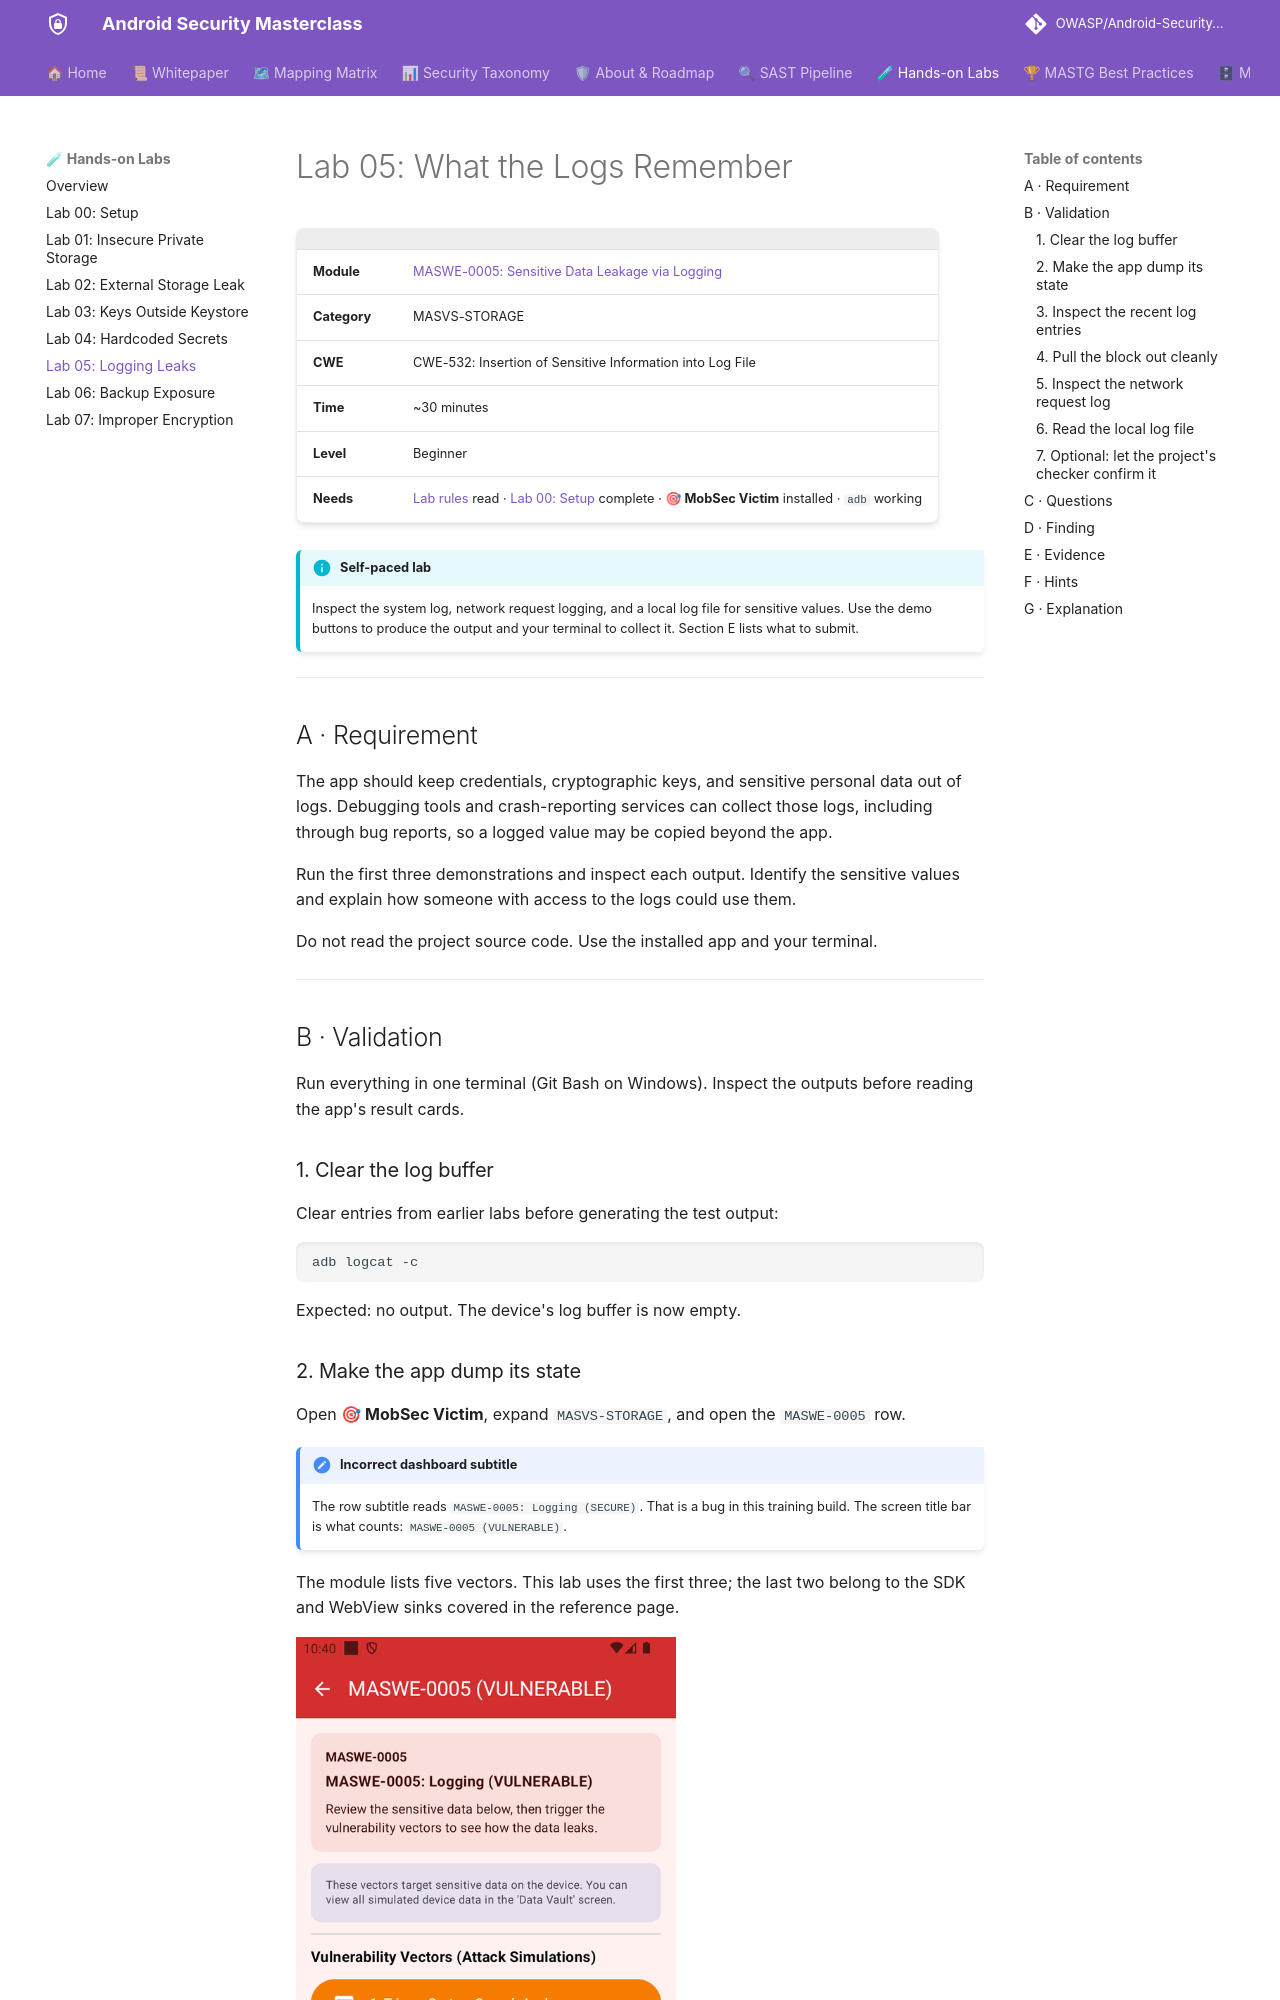

repository: azharfatrr/Android-Security-Masterclass · page: labs/lab-05-what-the-logs-remember/index.html · generator: mkdocs

# Lab 05: What the Logs Remember

| | |
|---|---|
| **Module** | [MASWE-0005: Sensitive Data Leakage via Logging](../maswe/MASVS-STORAGE/maswe_005/MASWE-0005-Logging-Leaks.md) |
| **Category** | MASVS-STORAGE |
| **CWE** | CWE-532: Insertion of Sensitive Information into Log File |
| **Time** | ~30 minutes |
| **Level** | Beginner |
| **Needs** | [Lab rules](index.md#before-you-conduct-any-lab) read · [Lab 00: Setup](setup.md) complete · **🎯 MobSec Victim** installed · `adb` working |

!!! info "Self-paced lab"
    Inspect the system log, network request logging, and a local log file for sensitive values. Use the demo buttons to produce the output and your terminal to collect it. Section E lists what to submit.

---

## A · Requirement

The app should keep credentials, cryptographic keys, and sensitive personal data out of logs. Debugging tools and crash-reporting services can collect those logs, including through bug reports, so a logged value may be copied beyond the app.

Run the first three demonstrations and inspect each output. Identify the sensitive values and explain how someone with access to the logs could use them.

Do not read the project source code. Use the installed app and your terminal.

---

## B · Validation

Run everything in one terminal (Git Bash on Windows). Inspect the outputs before reading the app's result cards.

### 1. Clear the log buffer

Clear entries from earlier labs before generating the test output:

```bash
adb logcat -c
```

Expected: no output. The device's log buffer is now empty.

### 2. Make the app dump its state

Open **🎯 MobSec Victim**, expand `MASVS-STORAGE`, and open the `MASWE-0005` row.

!!! note "Incorrect dashboard subtitle"
    The row subtitle reads `MASWE-0005: Logging (SECURE)`. That is a bug in this training build. The screen title bar is what counts: `MASWE-0005 (VULNERABLE)`.

The module lists five vectors. This lab uses the first three; the last two belong to the SDK and WebView sinks covered in the reference page.

![The MASWE-0005 screen with its five vector buttons](images/lab-05/maswe0005-buttons.png){ width="380" }

Tap the first button: `1. Trigger System Console Leak`. If a toast complains about a missing attacker app, ignore it; it repeats on every tap, and the leak happens regardless.

### 3. Inspect the recent log entries

```bash
adb logcat -d -t 400 | tail -n 80
```

Expected: emulator messages and a block of app output marked with a banner. Locate that block in the recent entries.

### 4. Pull the block out cleanly

Once you have seen the banner, print exactly that block:

```bash
adb logcat -d -t 400 | grep -A 25 "CRITICAL APP STATE DUMP"
```

Expected: the full app-state dump, including device data, personal identifiers, a password, and key material. Record at least two sensitive values and explain what access each could give an attacker.

![Step 4 in one terminal: the app-state dump with the master key and plaintext password](images/lab-05/terminal-step-4.png)
